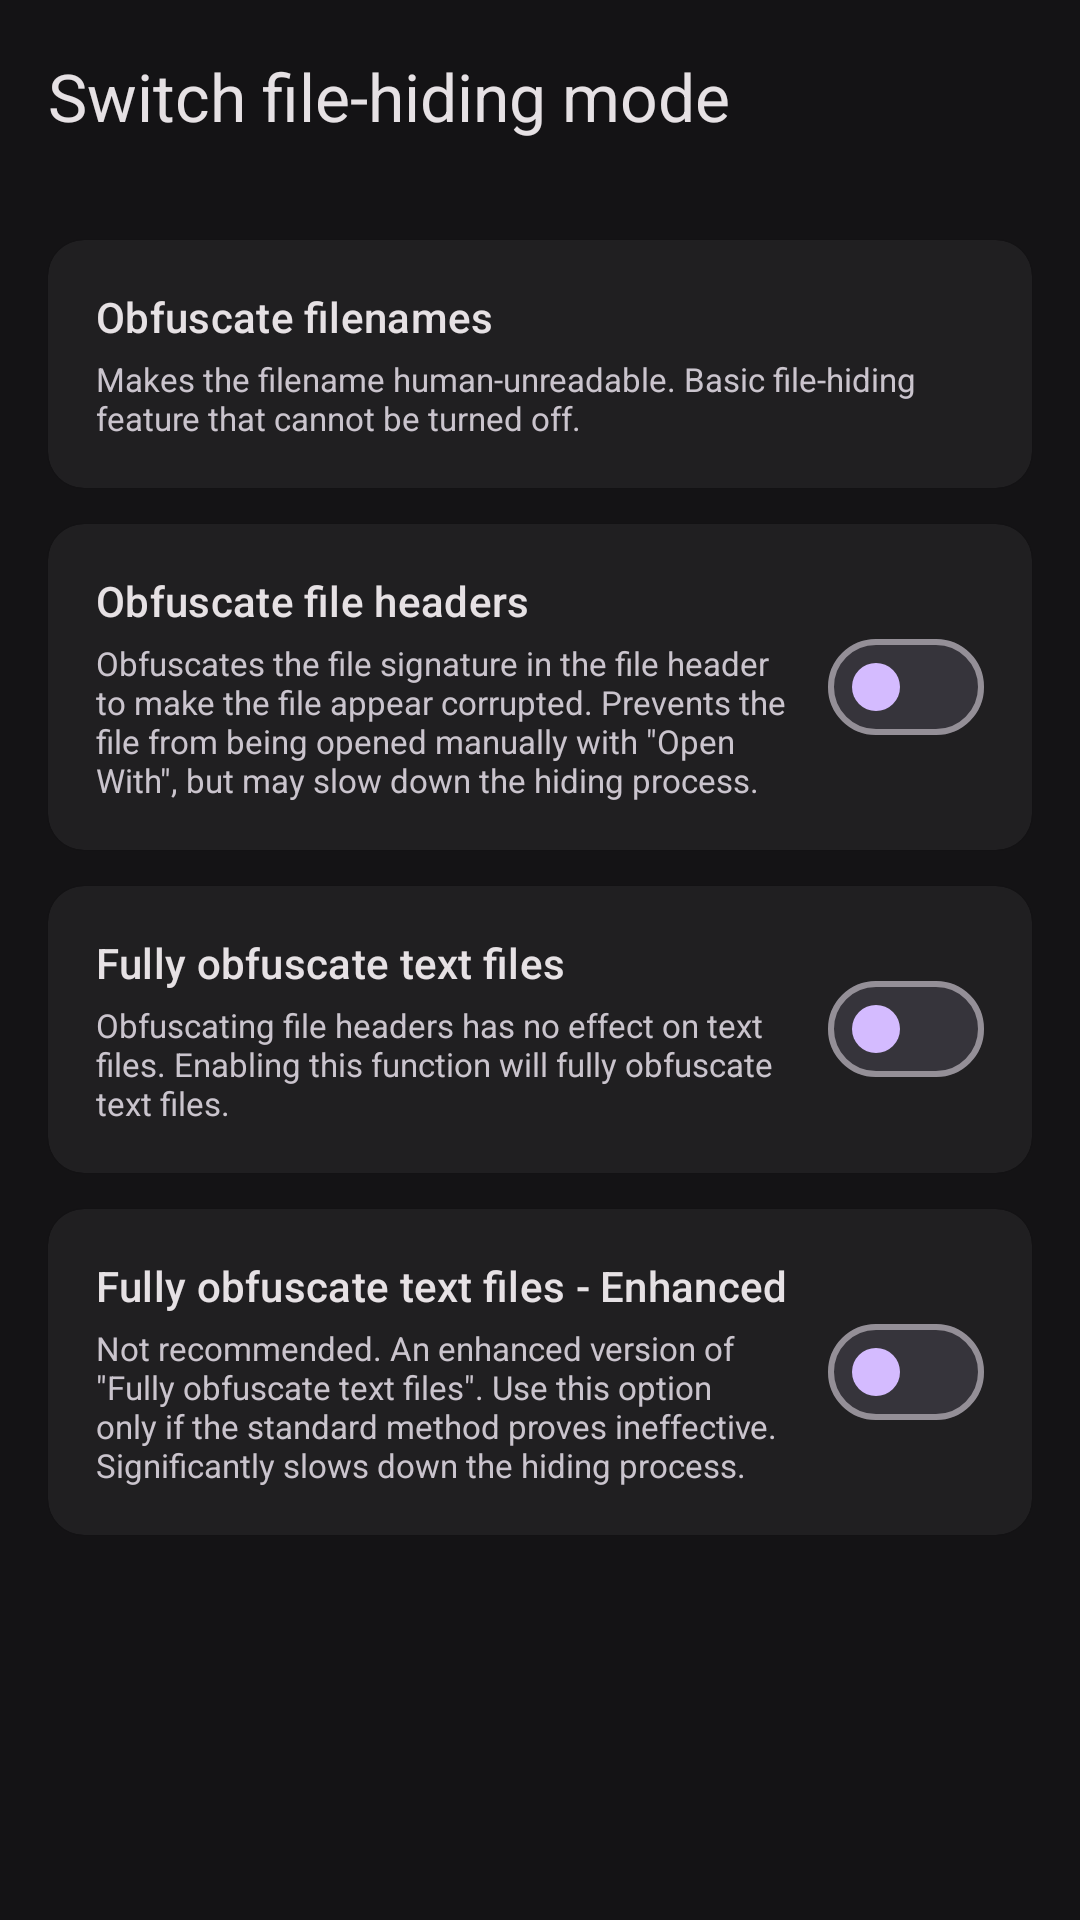

The Android layout XML behind this screen, and the referenced resources:
<!-- AndroidManifest.xml: application theme Theme.Amarok -->
<!-- res/layout/activity_obfuscate_filehider_settings.xml -->
<?xml version="1.0" encoding="utf-8"?>
<LinearLayout xmlns:android="http://schemas.android.com/apk/res/android"
    xmlns:app="http://schemas.android.com/apk/res-auto"
    xmlns:tools="http://schemas.android.com/tools"
    android:layout_width="match_parent"
    android:layout_height="match_parent"
    android:orientation="vertical"
    android:background="@color/midnight_background"
    tools:context=".ui.settings.ObfuscateFileHiderSettingsActivity">

    <com.google.android.material.appbar.AppBarLayout
        android:layout_width="match_parent"
        android:layout_height="wrap_content"
        android:fitsSystemWindows="true">

        <com.google.android.material.appbar.MaterialToolbar
            android:id="@+id/switch_filehider_tb_toolbar"
            android:layout_width="match_parent"
            android:layout_height="?attr/actionBarSize"
            app:navigationIcon="@drawable/ic_back"
            app:navigationIconTint="@color/midnight_on_surface"
            app:title="@string/switch_file_hider"
            app:titleTextColor="@color/midnight_on_surface" />

    </com.google.android.material.appbar.AppBarLayout>

    <ScrollView
        android:layout_width="match_parent"
        android:layout_height="wrap_content">

        <LinearLayout
            android:layout_width="match_parent"
            android:layout_height="wrap_content"
            android:layout_marginTop="10dp"
            android:paddingHorizontal="8dp"
            android:orientation="vertical">

            
            <com.google.android.material.card.MaterialCardView
                android:layout_width="match_parent"
                android:layout_height="wrap_content"
                android:layout_marginHorizontal="8dp"
                android:layout_marginVertical="6dp"
                app:cardBackgroundColor="@color/midnight_surface_container"
                app:cardCornerRadius="12dp"
                app:cardElevation="1dp"
                app:strokeWidth="0dp">

                <LinearLayout
                    android:layout_width="match_parent"
                    android:layout_height="wrap_content"
                    android:orientation="vertical"
                    android:padding="16dp">

                    <TextView
                        style="@style/TextAppearance.Material3.TitleSmall"
                        android:layout_width="wrap_content"
                        android:layout_height="wrap_content"
                        android:text="@string/obfuscate_filename"
                        android:textColor="@color/midnight_on_surface" />

                    <TextView
                        android:layout_width="wrap_content"
                        android:layout_height="wrap_content"
                        android:layout_marginTop="4dp"
                        android:text="@string/obfuscate_filename_description"
                        android:textColor="@color/midnight_on_surface_variant"
                        android:textSize="11sp" />

                </LinearLayout>

            </com.google.android.material.card.MaterialCardView>

            
            <com.google.android.material.card.MaterialCardView
                android:layout_width="match_parent"
                android:layout_height="wrap_content"
                android:layout_marginHorizontal="8dp"
                android:layout_marginVertical="6dp"
                app:cardBackgroundColor="@color/midnight_surface_container"
                app:cardCornerRadius="12dp"
                app:cardElevation="1dp"
                app:strokeWidth="0dp">

                <RelativeLayout
                    android:layout_width="match_parent"
                    android:layout_height="wrap_content"
                    android:padding="16dp">

                    <com.google.android.material.materialswitch.MaterialSwitch
                        android:id="@+id/switch_filehider_sw_obfuscate_header"
                        android:layout_width="wrap_content"
                        android:layout_height="wrap_content"
                        android:layout_alignParentEnd="true"
                        android:layout_centerVertical="true"
                        android:checked="false"
                        app:thumbTint="@color/midnight_secondary" />

                    <LinearLayout
                        android:layout_width="match_parent"
                        android:layout_height="wrap_content"
                        android:layout_alignParentStart="true"
                        android:layout_centerVertical="true"
                        android:layout_marginEnd="12dp"
                        android:layout_toStartOf="@id/switch_filehider_sw_obfuscate_header"
                        android:orientation="vertical">

                        <TextView
                            style="@style/TextAppearance.Material3.TitleSmall"
                            android:layout_width="wrap_content"
                            android:layout_height="wrap_content"
                            android:text="@string/obfuscate_file_header"
                            android:textColor="@color/midnight_on_surface" />

                        <TextView
                            android:layout_width="wrap_content"
                            android:layout_height="wrap_content"
                            android:layout_marginTop="4dp"
                            android:text="@string/obfuscate_file_header_description"
                            android:textColor="@color/midnight_on_surface_variant"
                            android:textSize="11sp" />

                    </LinearLayout>

                </RelativeLayout>

            </com.google.android.material.card.MaterialCardView>

            
            <com.google.android.material.card.MaterialCardView
                android:id="@+id/switch_filehider_rl_obfuscate_text"
                android:layout_width="match_parent"
                android:layout_height="wrap_content"
                android:layout_marginHorizontal="8dp"
                android:layout_marginVertical="6dp"
                app:cardBackgroundColor="@color/midnight_surface_container"
                app:cardCornerRadius="12dp"
                app:cardElevation="1dp"
                app:strokeWidth="0dp">

                <RelativeLayout
                    android:layout_width="match_parent"
                    android:layout_height="wrap_content"
                    android:padding="16dp">

                    <com.google.android.material.materialswitch.MaterialSwitch
                        android:id="@+id/switch_filehider_sw_obfuscate_text"
                        android:layout_width="wrap_content"
                        android:layout_height="wrap_content"
                        android:layout_alignParentEnd="true"
                        android:layout_centerVertical="true"
                        android:checked="false"
                        app:thumbTint="@color/midnight_secondary" />

                    <LinearLayout
                        android:layout_width="match_parent"
                        android:layout_height="wrap_content"
                        android:layout_alignParentStart="true"
                        android:layout_centerVertical="true"
                        android:layout_marginEnd="12dp"
                        android:layout_toStartOf="@id/switch_filehider_sw_obfuscate_text"
                        android:orientation="vertical">

                        <TextView
                            style="@style/TextAppearance.Material3.TitleSmall"
                            android:layout_width="wrap_content"
                            android:layout_height="wrap_content"
                            android:text="@string/obfuscate_text_file"
                            android:textColor="@color/midnight_on_surface" />

                        <TextView
                            android:layout_width="wrap_content"
                            android:layout_height="wrap_content"
                            android:layout_marginTop="4dp"
                            android:text="@string/obfuscate_text_file_description"
                            android:textColor="@color/midnight_on_surface_variant"
                            android:textSize="11sp" />

                    </LinearLayout>

                </RelativeLayout>

            </com.google.android.material.card.MaterialCardView>

            
            <com.google.android.material.card.MaterialCardView
                android:id="@+id/switch_filehider_rl_obfuscate_text_enhanced"
                android:layout_width="match_parent"
                android:layout_height="wrap_content"
                android:layout_marginHorizontal="8dp"
                android:layout_marginVertical="6dp"
                app:cardBackgroundColor="@color/midnight_surface_container"
                app:cardCornerRadius="12dp"
                app:cardElevation="1dp"
                app:strokeWidth="0dp">

                <RelativeLayout
                    android:layout_width="match_parent"
                    android:layout_height="wrap_content"
                    android:padding="16dp">

                    <com.google.android.material.materialswitch.MaterialSwitch
                        android:id="@+id/switch_filehider_sw_obfuscate_text_enhanced"
                        android:layout_width="wrap_content"
                        android:layout_height="wrap_content"
                        android:layout_alignParentEnd="true"
                        android:layout_centerVertical="true"
                        android:checked="false"
                        app:thumbTint="@color/midnight_secondary" />

                    <LinearLayout
                        android:layout_width="match_parent"
                        android:layout_height="wrap_content"
                        android:layout_alignParentStart="true"
                        android:layout_centerVertical="true"
                        android:layout_marginEnd="12dp"
                        android:layout_toStartOf="@id/switch_filehider_sw_obfuscate_text_enhanced"
                        android:orientation="vertical">

                        <TextView
                            style="@style/TextAppearance.Material3.TitleSmall"
                            android:layout_width="wrap_content"
                            android:layout_height="wrap_content"
                            android:text="@string/obfuscate_text_file_enhanced"
                            android:textColor="@color/midnight_on_surface" />

                        <TextView
                            android:layout_width="wrap_content"
                            android:layout_height="wrap_content"
                            android:layout_marginTop="4dp"
                            android:text="@string/obfuscate_text_file_description_enhanced"
                            android:textColor="@color/midnight_on_surface_variant"
                            android:textSize="11sp" />

                    </LinearLayout>

                </RelativeLayout>

            </com.google.android.material.card.MaterialCardView>

        </LinearLayout>

    </ScrollView>

</LinearLayout>
<!-- resources referenced by this layout -->
<resources>
  <color name="midnight_background">#141315</color>
  <color name="midnight_on_surface">#e6e1e4</color>
  <color name="midnight_on_surface_variant">#cac4cd</color>
  <color name="midnight_secondary">#d4bbff</color>
  <color name="midnight_surface_container">#201f21</color>
  <string name="obfuscate_file_header">Obfuscate file headers</string>
  <string name="obfuscate_file_header_description">Obfuscates the file signature in the file header to make the file appear corrupted. Prevents the file from being opened manually with \"Open With\", but may slow down the hiding process.</string>
  <string name="obfuscate_filename">Obfuscate filenames</string>
  <string name="obfuscate_filename_description">Makes the filename human-unreadable. Basic file-hiding feature that cannot be turned off.</string>
  <string name="obfuscate_text_file">Fully obfuscate text files</string>
  <string name="obfuscate_text_file_description">Obfuscating file headers has no effect on text files. Enabling this function will fully obfuscate text files.</string>
  <string name="obfuscate_text_file_description_enhanced">Not recommended. An enhanced version of \"Fully obfuscate text files\". Use this option only if the standard method proves ineffective. Significantly slows down the hiding process.</string>
  <string name="obfuscate_text_file_enhanced">Fully obfuscate text files - Enhanced</string>
  <string name="switch_file_hider">Switch file-hiding mode</string>
  <style name="Theme.Amarok" parent="Theme.Material3.Dark.NoActionBar">
          <item name="android:statusBarColor">@android:color/transparent</item>
          <item name="android:navigationBarColor">@android:color/transparent</item>
          <item name="android:windowLightStatusBar">false</item>
          <item name="android:windowLightNavigationBar" tools:targetApi="o_mr1">false</item>
          <item name="android:windowBackground">@color/midnight_background</item>
          <item name="colorPrimary">@color/midnight_primary</item>
          <item name="colorOnPrimary">@color/midnight_on_primary</item>
          <item name="colorSecondary">@color/midnight_secondary</item>
          <item name="colorOnSecondary">@color/midnight_on_secondary</item>
          <item name="colorSurface">@color/midnight_surface</item>
          <item name="colorOnSurface">@color/midnight_on_surface</item>
          <item name="colorSurfaceVariant">@color/midnight_surface_container</item>
          <item name="colorOnSurfaceVariant">@color/midnight_on_surface_variant</item>
          <item name="colorOutline">@color/midnight_outline</item>
          <item name="colorOutlineVariant">@color/midnight_outline_variant</item>
          <item name="preferenceTheme">@style/Theme.Amarok.Preference</item>
      </style>
  <color name="midnight_primary">#ede1ff</color>
  <color name="midnight_on_primary">#342c49</color>
  <color name="midnight_on_secondary">#3f0f81</color>
  <color name="midnight_surface">#141315</color>
  <color name="midnight_outline">#948f97</color>
  <color name="midnight_outline_variant">#49454d</color>
  <style name="Theme.Amarok.Preference" parent="@style/PreferenceThemeOverlay.Rikka.Material3">
          <item name="android:tint">?attr/colorOnBackground</item>
      </style>
</resources>
